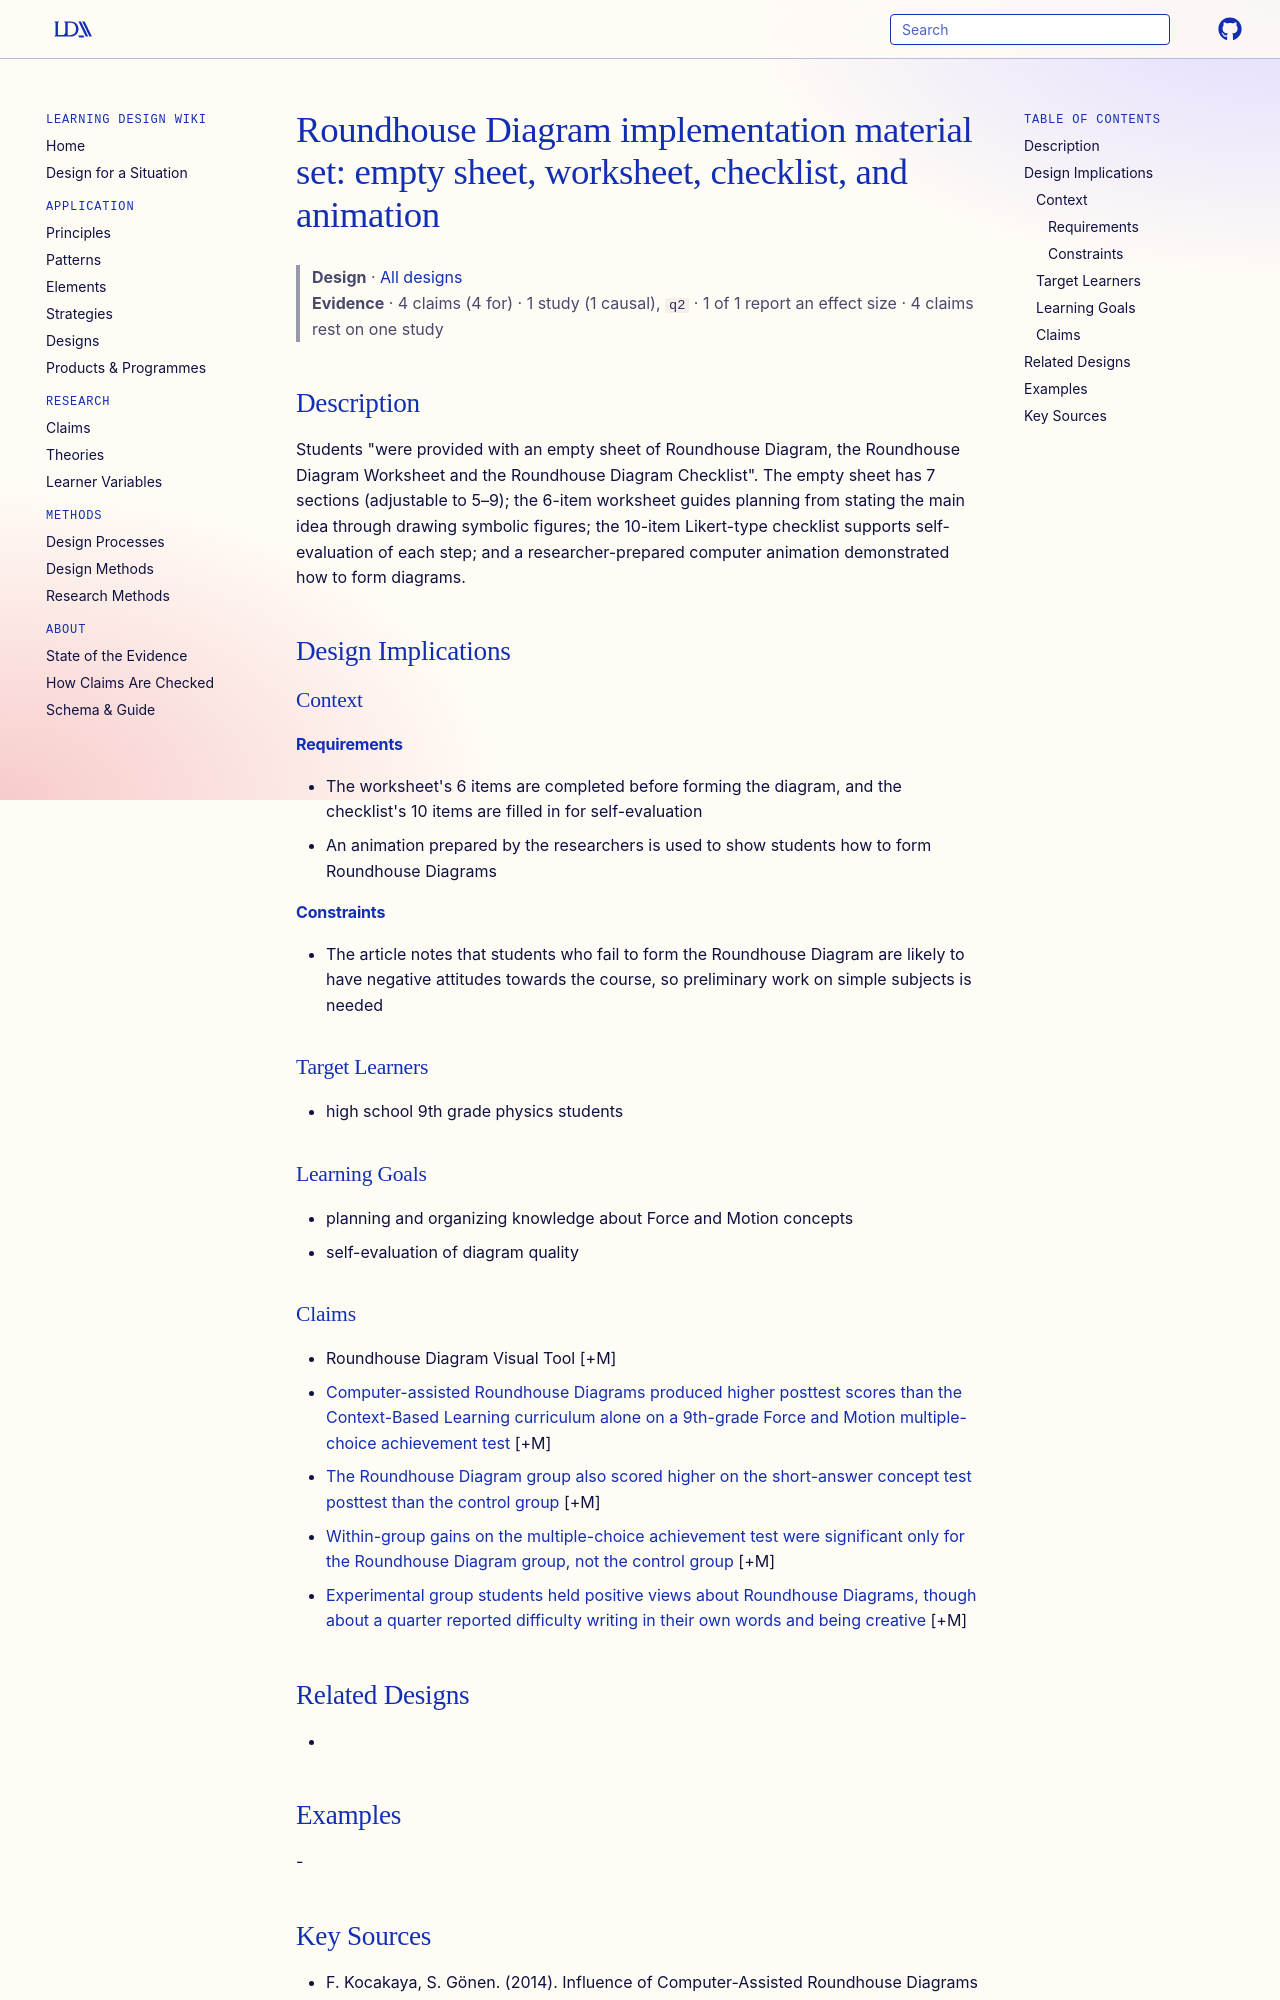

repository: Learning-Design-Alliance/learning-wiki · page: designs/roundhouse-diagram-material-set/index.html · generator: mkdocs

---
type: design
id: roundhouse-diagram-material-set
title: "Roundhouse Diagram implementation material set: empty sheet, worksheet, checklist, and animation"
description: "Students \"were provided with an empty sheet of Roundhouse Diagram, the Roundhouse Diagram Worksheet and the Roundhouse Diagram Checklist\"."
status: review
generated:
  by: "process:settle-candidates"
  at: 2026-11-02
sources:
  - id: f-kocakaya-2014
    resource: "https://www.stes-educationscience.com"
    title: "F. Kocakaya, S. Gönen. (2014). Influence of Computer-Assisted Roundhouse Diagrams on High School 9th Grade Students’ Understanding the Subjects of “Force and Motion”. Science Education International, 25(3), 283-311. https://www.stes-educationscience.com"
    author: F. Kocakaya, S. Gönen
---

# Roundhouse Diagram implementation material set: empty sheet, worksheet, checklist, and animation

> **Design** · [All designs](index.md)
> **Evidence** · 4 claims (4 for) · 1 study (1 causal), `q2` · 1 of 1 report an effect size · 4 claims rest on one study

## Description
Students "were provided with an empty sheet of Roundhouse Diagram, the Roundhouse Diagram Worksheet and the Roundhouse Diagram Checklist". The empty sheet has 7 sections (adjustable to 5–9); the 6-item worksheet guides planning from stating the main idea through drawing symbolic figures; the 10-item Likert-type checklist supports self-evaluation of each step; and a researcher-prepared computer animation demonstrated how to form diagrams.

## Design Implications

### Context
#### Requirements
- The worksheet's 6 items are completed before forming the diagram, and the checklist's 10 items are filled in for self-evaluation
- An animation prepared by the researchers is used to show students how to form Roundhouse Diagrams
#### Constraints
- The article notes that students who fail to form the Roundhouse Diagram are likely to have negative attitudes towards the course, so preliminary work on simple subjects is needed

### Target Learners
- high school 9th grade physics students

### Learning Goals
- planning and organizing knowledge about Force and Motion concepts
- self-evaluation of diagram quality
